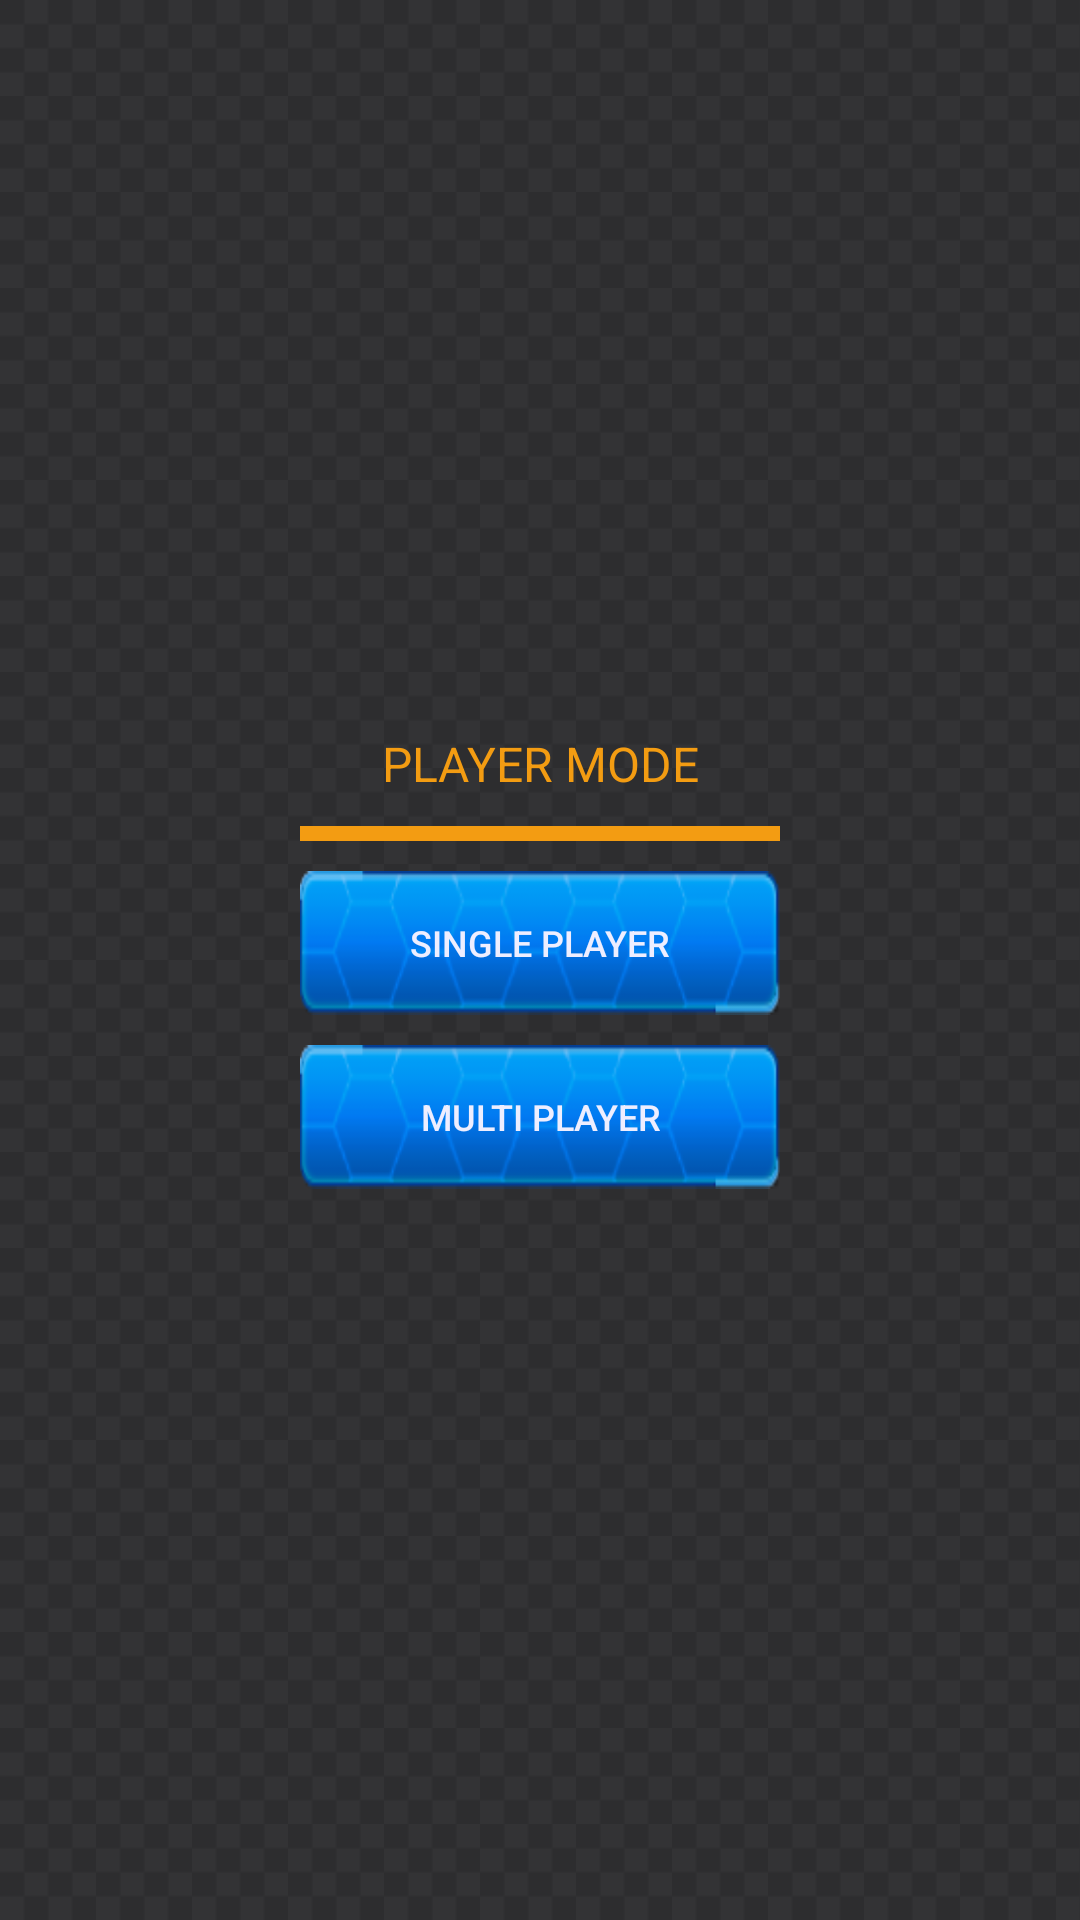

Here is an Android app screen rendered from its layout file. Give the layout XML and the strings, colors and styles it references.
<!-- AndroidManifest.xml: activity theme FullscreenTheme -->
<!-- res/layout/activity_player_mode_screen.xml -->
<?xml version="1.0" encoding="utf-8"?>
<RelativeLayout xmlns:android="http://schemas.android.com/apk/res/android"
    xmlns:tools="http://schemas.android.com/tools"
    android:layout_width="match_parent"
    android:layout_height="match_parent"
    android:background="@drawable/background"
    tools:context="com.mindgame.activities.PlayerModeScreenActivity">




    <RelativeLayout
        android:layout_width="wrap_content"
        android:layout_height="wrap_content"
        android:layout_centerInParent="true"
        >
            <LinearLayout
                android:layout_width="wrap_content"
                android:layout_height="wrap_content"
                android:orientation="vertical"
                android:layout_gravity="center"
                android:background="@android:color/transparent"
                android:layout_margin="50dp"
                >

                <TextView
                    android:id="@+id/playerModeTitle"
                    android:layout_width="match_parent"
                    android:layout_height="wrap_content"
                    android:layout_gravity="center"
                    android:text="@string/playerModeText"
                    style="@style/menuStyle"
                 />

                <View
                    android:id="@+id/playerModeDivider"
                    android:layout_width="match_parent"
                    android:layout_height="5dp"
                    android:layout_marginTop="10dp"
                    android:layout_marginLeft="50dp"
                    android:textColor="@color/colorOrange"

                    android:layout_marginRight="50dp"
                    android:background="@color/colorOrange"
                    />

                <Button
                    android:id="@+id/singlePlayerButton"
                    android:layout_width="match_parent"
                    android:layout_height="wrap_content"
                    android:layout_marginLeft="50dp"
                    android:layout_marginTop="10dp"
                    android:layout_marginRight="50dp"
                    style="@style/buttonStyle"

                    android:text="@string/singlePlayerButtonText" />

                <Button
                    android:id="@+id/multiPlayerButton"
                    android:layout_width="match_parent"
                    android:layout_height="wrap_content"
                    android:layout_marginLeft="50dp"
                    android:layout_marginTop="10dp"
                    android:layout_marginRight="50dp"
                    style="@style/buttonStyle"

                    android:text="@string/multiPlayerButtonText" />

            </LinearLayout>
    </RelativeLayout>


</RelativeLayout>
<!-- resources referenced by this layout -->
<resources>
  <color name="colorOrange">#f39c12</color>
  <!-- drawable background (drawable-v24) -->
  <?xml version="1.0" encoding="UTF-8"?>
  <bitmap xmlns:android="http://schemas.android.com/apk/res/android"
      android:src="@drawable/texture"
      android:tileMode="repeat">
  
  </bitmap>
  <string name="multiPlayerButtonText">Multi Player</string>
  <string name="playerModeText">PLAYER MODE</string>
  <string name="singlePlayerButtonText">Single Player</string>
  <style name="buttonStyle">
          <item name="android:background">@drawable/button_background</item>
          <item name="android:textColor">@color/colorWhite</item>
          <item name="android:textSize">@dimen/button_text_size</item>
          <item name="android:height">@dimen/button_height</item>
  
      </style>
  <style name="menuStyle">
          <item name="android:textColor">@color/colorOrange</item>
          <item name="android:gravity">center</item>
          <item name="android:textSize">@dimen/menu_text_size</item>
      </style>
  <style name="FullscreenTheme" parent="AppTheme">
          <item name="android:windowActionBarOverlay">true</item>
          <item name="android:windowBackground">@null</item>
          <item name="metaButtonBarStyle">?android:attr/buttonBarStyle</item>
          <item name="metaButtonBarButtonStyle">?android:attr/buttonBarButtonStyle</item>
          <item name="font">@font/custom_font</item>
  
      </style>
  <!-- drawable texture: png bitmap (drawable-v24, 5366 bytes) -->
  <!-- drawable button_background (drawable-v24) -->
  <?xml version="1.0" encoding="utf-8"?>
  <selector xmlns:android="http://schemas.android.com/apk/res/android">
      <item android:drawable="@drawable/btn_pressed"
          android:state_pressed="true" />
      <item android:drawable="@drawable/btn_default" />
  </selector>
  <color name="colorWhite">#eeeeff</color>
  <dimen name="button_text_size">12sp</dimen>
  <dimen name="button_height">20dp</dimen>
  <dimen name="menu_text_size">16sp</dimen>
  <style name="AppTheme" parent="Theme.AppCompat.Light.NoActionBar">
          
          <item name="colorPrimary">@color/colorAccent</item>
  
          <item name="colorPrimaryDark">@color/colorAccent</item>
          <item name="colorAccent">@color/colorAccent</item>
          <item name="android:windowNoTitle">true</item>
          <item name="android:windowActionBar">false</item>
          <item name="android:windowFullscreen">true</item>
          <item name="android:windowContentOverlay">@null</item>
          <item name="font">@font/custom_font</item>
          <item name="fontFamily">@font/orbitron</item>
      </style>
  <!-- drawable btn_pressed: png bitmap (drawable-v24, 12276 bytes) -->
  <!-- drawable btn_default: png bitmap (drawable-v24, 13722 bytes) -->
  <color name="colorAccent">#03DAC5</color>
</resources>
